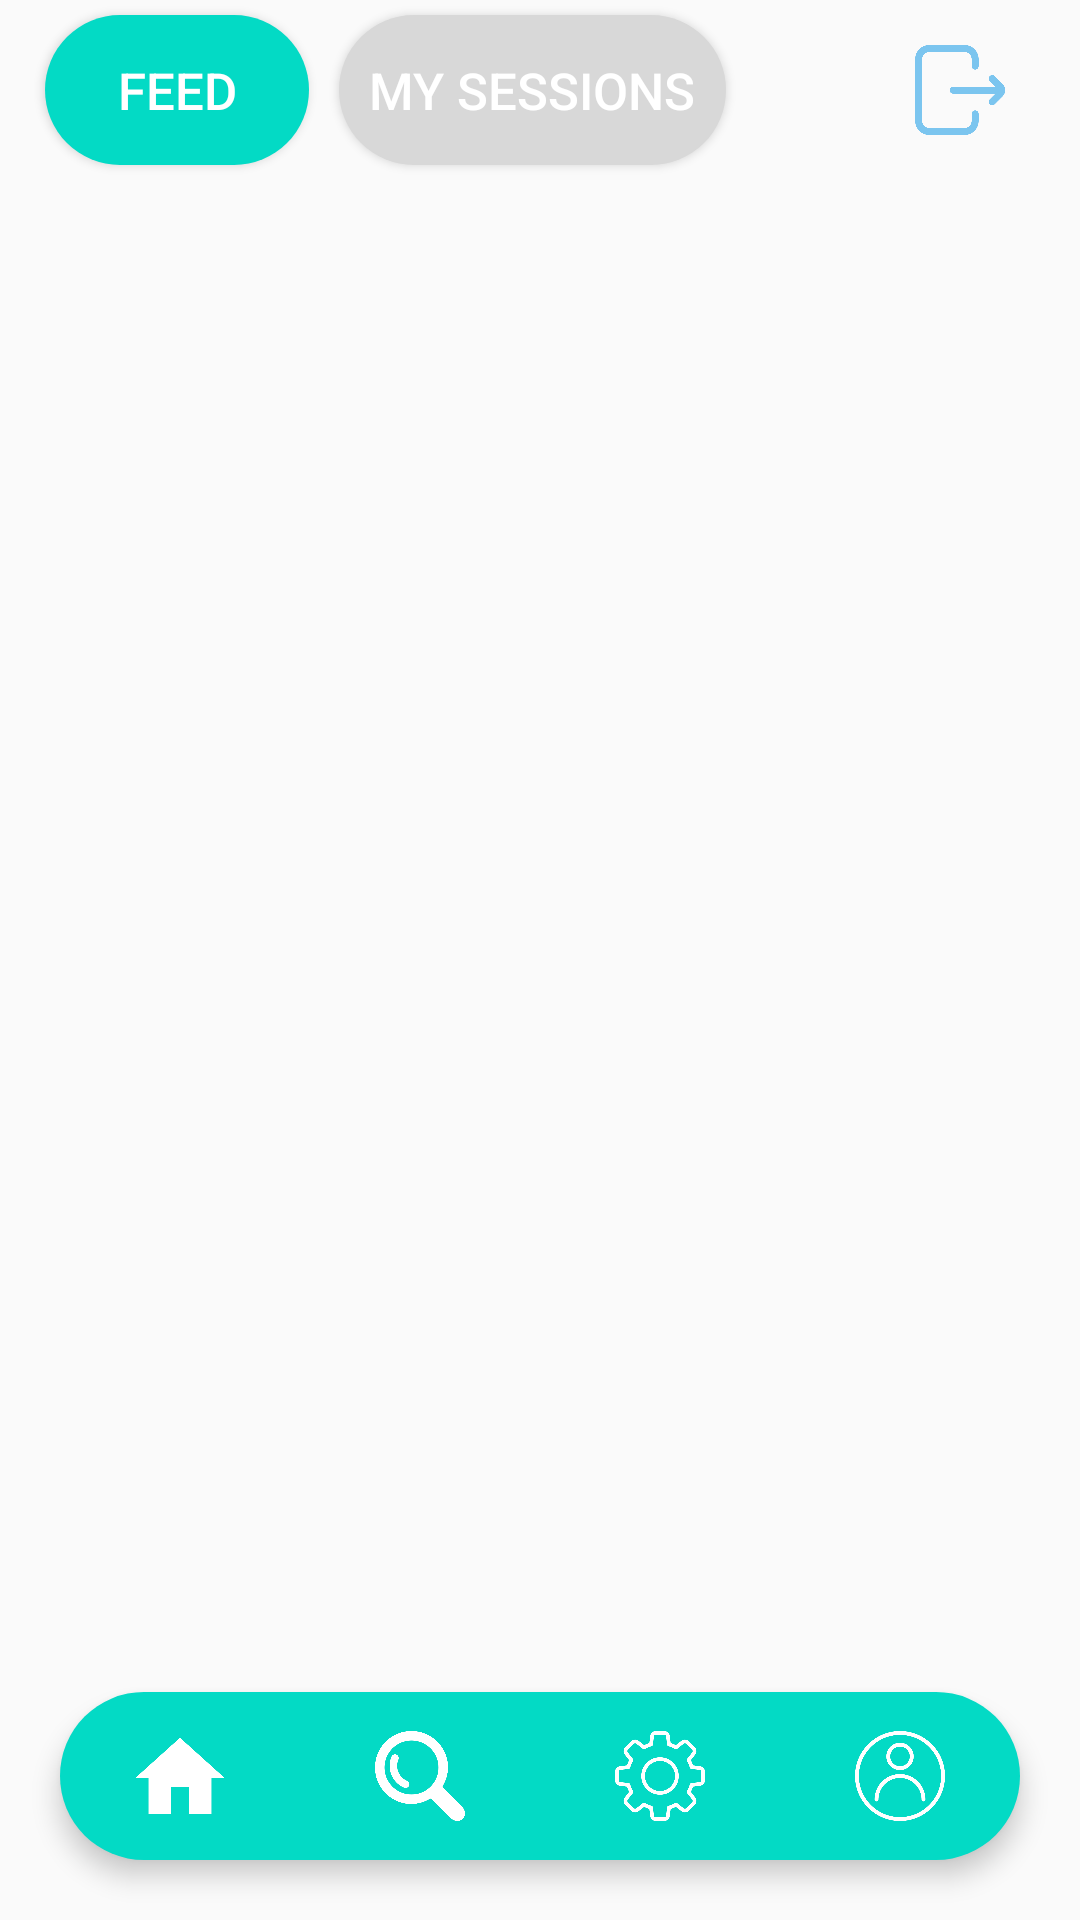

The Android layout XML behind this screen, and the referenced resources:
<!-- AndroidManifest.xml: application theme Theme.Project_chi -->
<!-- res/layout/activity_profiles.xml -->
<?xml version="1.0" encoding="utf-8"?>

<androidx.constraintlayout.widget.ConstraintLayout xmlns:android="http://schemas.android.com/apk/res/android"
    xmlns:app="http://schemas.android.com/apk/res-auto"
    xmlns:tools="http://schemas.android.com/tools"
    android:layout_width="match_parent"
    android:layout_height="match_parent"
    tools:context=".ProfilesActivity">

    <LinearLayout
        android:id="@+id/linearLayout2"
        android:layout_width="0dp"
        android:layout_height="wrap_content"
        android:orientation="horizontal"
        android:paddingLeft="10dp"
        android:paddingRight="10dp"
        app:layout_constraintEnd_toEndOf="parent"
        app:layout_constraintStart_toStartOf="parent"
        app:layout_constraintTop_toTopOf="parent">

        <androidx.appcompat.widget.AppCompatButton
            android:id="@+id/buttonFeed"
            android:layout_width="wrap_content"
            android:layout_height="50dp"
            android:layout_margin="5dp"
            android:background="@drawable/button_background"
            android:text="Feed"
            android:textColor="@color/white"
            android:textSize="17sp"
            android:layout_gravity="center"
            android:textAlignment="center" />


        <androidx.appcompat.widget.AppCompatButton
            android:id="@+id/buttonSessions"
            android:layout_width="wrap_content"
            android:layout_height="50dp"
            android:layout_margin="5dp"
            android:text="My sessions"
            android:padding="10dp"
            android:textAlignment="center"
            android:textColor="@color/white"
            android:background="@drawable/button_background"
            android:textSize="17sp"
            app:backgroundTint="#D8D8D8"
            android:layout_gravity="center" />

        <View
            android:layout_width="0dp"
            android:layout_height="0dp"
            android:layout_weight="1" />

        <ImageButton
            android:id="@+id/exit"
            android:layout_width="50dp"
            android:layout_height="30dp"
            android:layout_margin="5dp"
            android:layout_gravity="center"
            android:scaleType="fitCenter"
            android:background="@color/transparent"
            android:src="@drawable/exit" />

    </LinearLayout>

    <com.google.android.material.bottomnavigation.BottomNavigationView
        android:id="@+id/bottomNav"
        android:layout_width="match_parent"
        android:layout_height="wrap_content"
        android:layout_margin="20dp"
        android:layout_marginBottom="675dp"
        android:background="@drawable/button_background"
        app:elevation="5dp"
        app:itemIconSize="30dp"
        app:itemIconTint="@drawable/item_selector"
        app:labelVisibilityMode="unlabeled"
        app:layout_constraintBottom_toBottomOf="@+id/listview"
        app:layout_constraintEnd_toEndOf="parent"
        app:layout_constraintStart_toStartOf="parent"
        app:menu="@menu/menu_items" />


    <ListView
        android:id="@+id/listview"
        android:layout_width="0dp"
        android:layout_height="0dp"
        app:layout_constraintBottom_toBottomOf="parent"
        app:layout_constraintEnd_toEndOf="parent"
        app:layout_constraintStart_toStartOf="parent"
        app:layout_constraintTop_toBottomOf="@+id/linearLayout2"
        tools:listitem="@layout/list_item" />

</androidx.constraintlayout.widget.ConstraintLayout>
<!-- res/layout/list_item.xml (included above) -->
<?xml version="1.0" encoding="utf-8"?>
<androidx.constraintlayout.widget.ConstraintLayout
    xmlns:android="http://schemas.android.com/apk/res/android"
    xmlns:app="http://schemas.android.com/apk/res-auto"
    xmlns:tools="http://schemas.android.com/tools"
    android:layout_width="match_parent"
    android:layout_height="match_parent"
    android:paddingTop="8dp"
    android:layout_marginHorizontal="8dp">

    <RelativeLayout
        android:id="@+id/relativeLayout2"
        android:layout_width="match_parent"
        android:layout_height="wrap_content"
        app:layout_constraintTop_toTopOf="parent">

        <LinearLayout
            android:id="@+id/linearLayout"
            android:layout_width="wrap_content"
            android:layout_height="wrap_content"
            android:layout_marginVertical="10dp"
            android:orientation="horizontal"
            app:layout_constraintBottom_toBottomOf="parent"
            app:layout_constraintEnd_toEndOf="parent"
            app:layout_constraintHorizontal_bias="0.521"
            app:layout_constraintStart_toStartOf="parent"
            app:layout_constraintTop_toTopOf="parent"
            app:layout_constraintVertical_bias="0.018">


            <de.hdodenhof.circleimageview.CircleImageView
                android:id="@+id/profile_pic"
                android:layout_width="80dp"
                android:layout_height="80dp"
                android:layout_marginStart="20dp"
                android:layout_marginLeft="28dp"
                android:src="@drawable/prof2"/>

            <LinearLayout
                android:layout_width="wrap_content"
                android:layout_height="wrap_content"
                android:layout_marginStart="10dp"
                android:layout_marginLeft="10dp"
                android:orientation="vertical">

                <TextView
                    android:id="@+id/profName"
                    android:layout_width="wrap_content"
                    android:layout_height="wrap_content"
                    android:text="Jane Doe"
                    android:textColor="@color/black"
                    android:textSize="26sp"
                    android:textStyle="bold" />

                <TextView

                    android:layout_width="wrap_content"
                    android:layout_height="wrap_content"
                    android:layout_marginTop="5dp"
                    android:id="@+id/profJob"
                    android:text="Software Engineer at Microsoft"/>


            </LinearLayout>
        </LinearLayout>

        <TextView
            android:id="@+id/profFee"
            android:layout_width="wrap_content"
            android:layout_height="wrap_content"
            android:layout_alignParentRight="true"
            android:padding="15dp"
            android:text="50$/hour"
            android:textStyle="bold"
            android:textSize="14sp"/>
    </RelativeLayout>









</androidx.constraintlayout.widget.ConstraintLayout>
<!-- resources referenced by this layout -->
<resources>
  <color name="black">#FF000000</color>
  <color name="transparent">#00E4E4E4</color>
  <color name="underline">#BFBEBE</color>
  <color name="white">#FFFFFFFF</color>
  <!-- drawable button_background (drawable) -->
  <?xml version="1.0" encoding="utf-8"?>
  <shape xmlns:android="http://schemas.android.com/apk/res/android"
      android:shape="rectangle">
  
      <solid android:color="@color/teal_200" />
      <corners android:radius="30dp" />
  
  
  </shape>
  <!-- drawable exit: png bitmap (drawable, 21131 bytes) -->
  <!-- drawable item_selector (drawable) -->
  <?xml version="1.0" encoding="utf-8"?>
  
  <selector xmlns:android="http://schemas.android.com/apk/res/android">
  
      <item android:state_pressed="true" android:color="#ffffff"/>
      <item android:state_checked="true" android:color="#ffffff"/>
      <item android:color="#ffffff"/>
  </selector>
  <style name="Theme.Project_chi" parent="Theme.AppCompat.DayNight.NoActionBar">
          
          <item name="colorPrimary">@color/colorPrimary</item>
          <item name="colorPrimaryVariant">@color/colorPrimaryVariant</item>
          <item name="colorOnPrimary">@color/white</item>
          
          <item name="colorSecondary">@color/teal_200</item>
          <item name="colorSecondaryVariant">@color/teal_700</item>
          <item name="colorOnSecondary">@color/black</item>
          
          <item name="android:statusBarColor" tools:targetApi="l">?attr/colorPrimaryVariant</item>
          
  
      </style>
  <color name="teal_200">#03DAC5</color>
  <color name="colorPrimary">#02EDD6</color>
  <color name="colorPrimaryVariant">#CC03DAC5</color>
  <color name="teal_700">#FF018786</color>
</resources>
